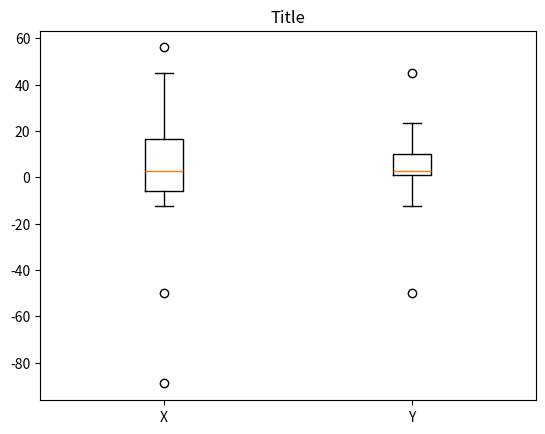

Python code for this plot:
import numpy as np
import matplotlib.pyplot as plot

dados = [45, 56, -89, 23.4, 1.5, 2.5, 5.5, 10, -50, 1]
dados.append(-12.5)
dados.sort()

Q1 = np.percentile(dados, 25)
Q2 = np.percentile(dados, 50)
Q3 = np.percentile(dados, 75)

dq = Q3 - Q1

lower_limit = np.fmax(dados[0], Q1 - 1.5*dq)
upper_limit = np.fmin(dados[-1], Q3 + 1.5*dq)

diagram = plot.boxplot(dados, labels=["X"], positions=[1])

dados_sem = dados

for i in dados_sem:
    if i < lower_limit or i > upper_limit:
        dados_sem.remove(i)

Q1 = np.percentile(dados_sem, 25)
Q2 = np.percentile(dados_sem, 50)
Q3 = np.percentile(dados_sem, 75)

dq = Q3 - Q1

lower_limit = np.fmax(dados_sem[0], Q1 - 1.5*dq)
upper_limit = np.fmin(dados_sem[-1], Q3 + 1.5*dq)

diagram = plot.boxplot(dados_sem, labels=["Y"], positions=[2])

plot.title("Title")
plot.show()